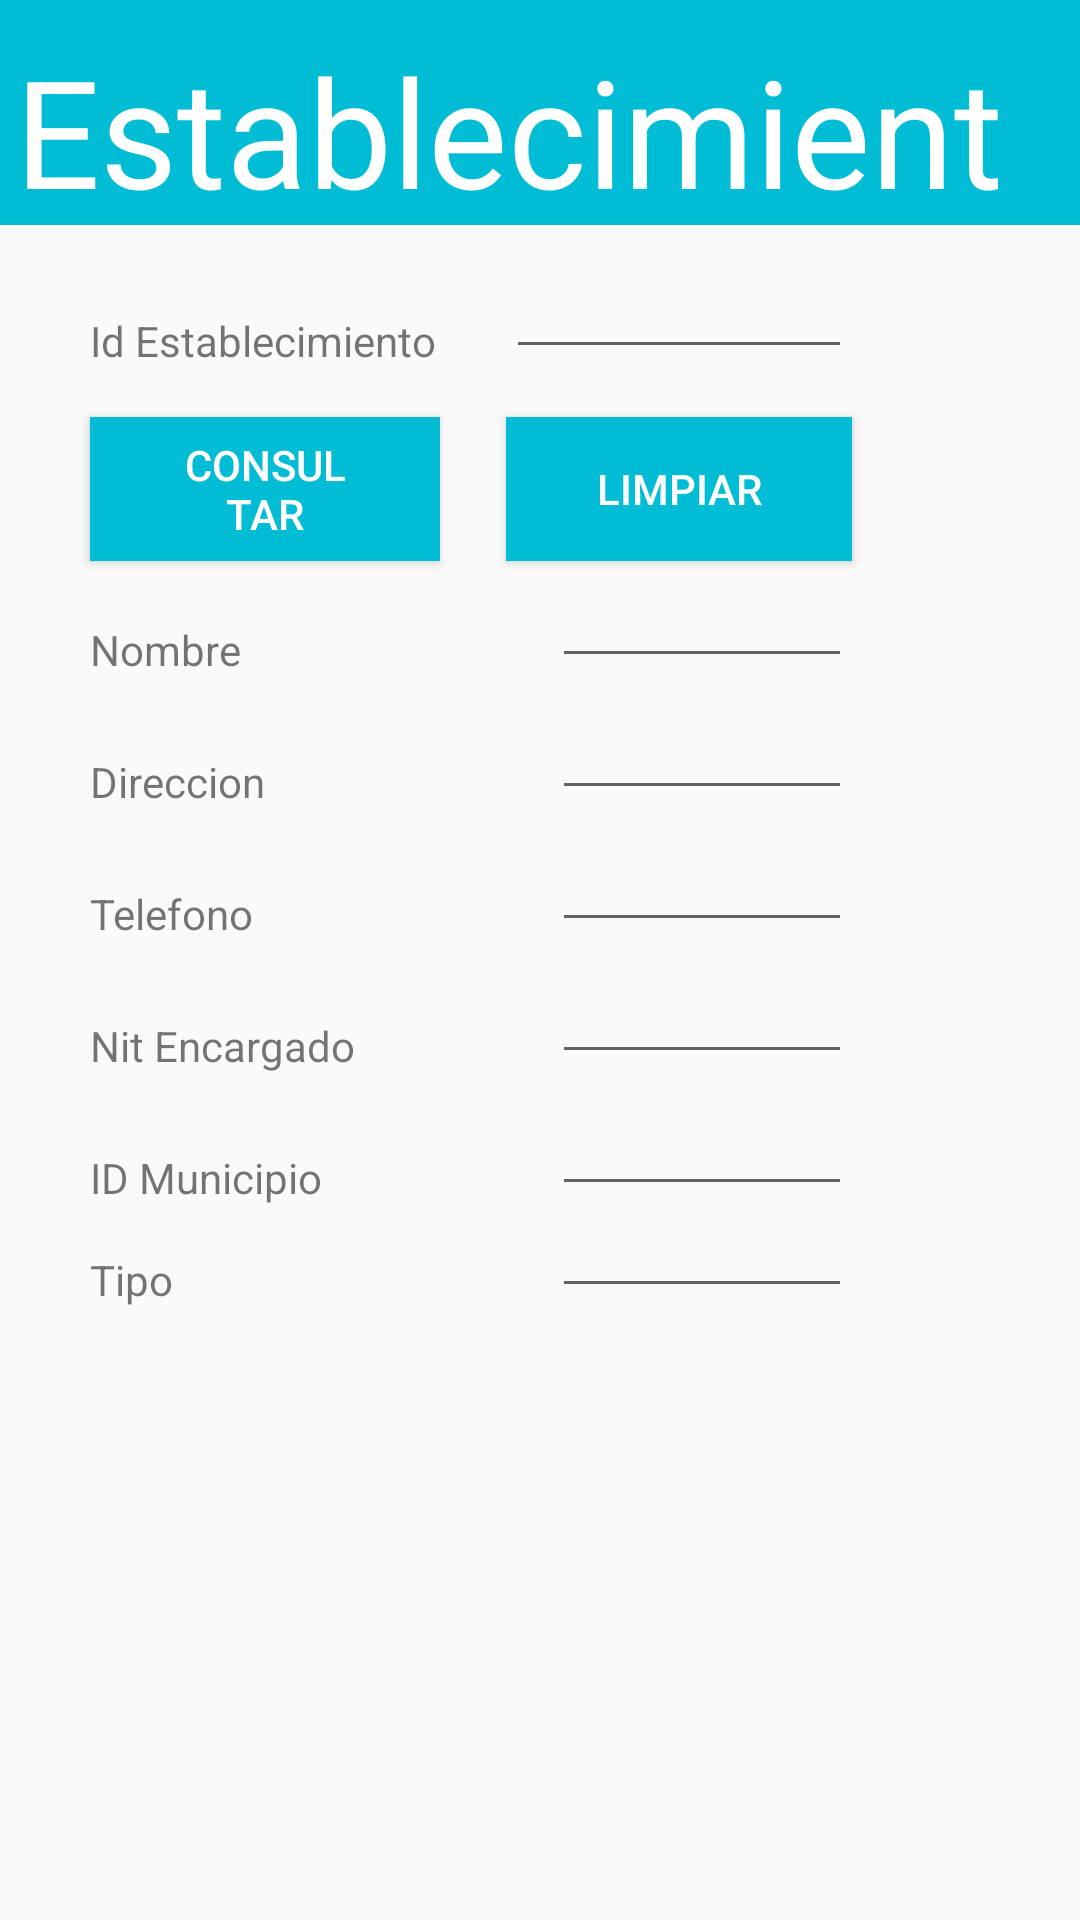

Layout XML and referenced resources for this Android screen:
<!-- AndroidManifest.xml: application theme AppTheme -->
<!-- res/layout/activity_establec_consultar.xml -->
<?xml version="1.0" encoding="utf-8"?>
<RelativeLayout xmlns:android="http://schemas.android.com/apk/res/android"
    xmlns:tools="http://schemas.android.com/tools"
    android:layout_width="fill_parent"
    android:layout_height="fill_parent"
    tools:context="proyecto1.pdm.fia.ues.sv.valoracionestablecimientos.EstablecConsultarActivity"
    android:weightSum="1">

    <LinearLayout
        android:layout_width="fill_parent"
        android:layout_height="75sp"
        android:background="#00BCD4"
        android:id="@+id/textView"
        >
        <TextView
            android:text="@string/establecimiento"
            android:layout_width="wrap_content"
            android:layout_height="wrap_content"
            android:layout_alignParentTop="true"
            android:layout_centerHorizontal="true"
            android:paddingLeft="5sp"
            android:textColor="#ffffff"
            android:textSize="50sp"
            android:paddingTop="10sp" />
    </LinearLayout>


    <TextView
        android:id="@+id/viewIdEstablec"
        android:text="@string/identificador"
        android:layout_width="wrap_content"
        android:layout_height="wrap_content"
        android:layout_below="@+id/textView"
        android:layout_alignStart="@+id/buttonConsultar"
        android:layout_marginTop="29dp" />

    <EditText
        android:id="@+id/editIdEstablec"
        android:layout_width="match_parent"
        android:layout_height="wrap_content"
        android:layout_alignBottom="@+id/viewIdEstablec"
        android:maxLength="6"
        android:layout_alignStart="@+id/buttonLimpiar"
        android:layout_alignEnd="@+id/buttonLimpiar"
        android:nextFocusDown="@+id/buttonLimpiar" />

    <Button
        android:id="@+id/buttonLimpiar"
        android:layout_width="wrap_content"
        android:layout_height="wrap_content"
        android:text="@string/limpiar"
        android:layout_alignTop="@+id/buttonConsultar"
        android:layout_alignParentEnd="true"
        android:layout_marginEnd="76dp"
        android:nextFocusDown="@+id/editNombreEstablec"
        android:onClick="limpiarTexto"
        style="@style/btStyle"/>

    <Button
        android:id="@+id/buttonConsultar"
        android:layout_width="wrap_content"
        android:layout_height="48dp"
        android:layout_marginStart="30dp"
        android:layout_marginTop="16dp"
        android:text="@string/consultar"
        android:layout_below="@+id/viewIdEstablec"
        android:layout_toStartOf="@+id/buttonLimpiar"
        android:layout_marginEnd="22dp"
        android:onClick="consultar"
        style="@style/btStyle"/>

    <TextView
        android:text="@string/nombreEstablec"
        android:id="@+id/viewNombreEstablec"
        android:layout_width="wrap_content"
        android:layout_height="wrap_content"
        android:layout_marginTop="20dp"
        android:layout_below="@+id/buttonConsultar"
        android:layout_alignStart="@+id/buttonConsultar" />

    <EditText
        android:id="@+id/editNombreEstablec"
        android:layout_width="100dp"
        android:layout_height="wrap_content"
        android:layout_alignBottom="@+id/viewNombreEstablec"
        android:layout_alignEnd="@+id/buttonLimpiar"
        android:nextFocusDown="@+id/editDireccionEstablec"
        android:editable="false" />

    <TextView
        android:text="@string/direccionEstablec"
        android:id="@+id/viewDireccionEstablec"
        android:layout_width="wrap_content"
        android:layout_height="wrap_content"
        android:layout_marginTop="25dp"
        android:layout_below="@+id/viewNombreEstablec"
        android:layout_alignStart="@+id/viewNombreEstablec" />

    <EditText
        android:id="@+id/editDireccionEstablec"
        android:layout_width="match_parent"
        android:layout_height="wrap_content"
        android:layout_alignBottom="@+id/viewDireccionEstablec"
        android:layout_alignEnd="@+id/editNombreEstablec"
        android:layout_alignStart="@+id/editNombreEstablec"
        android:editable="false" />

    <TextView
        android:text="@string/telefono"
        android:layout_width="wrap_content"
        android:layout_height="wrap_content"
        android:id="@+id/viewTelefono"
        android:layout_marginTop="25dp"
        android:layout_below="@+id/viewDireccionEstablec"
        android:layout_alignStart="@+id/viewDireccionEstablec" />

    <EditText
        android:id="@+id/editTelefono"
        android:inputType="number"
        android:maxLength="8"
        android:layout_width="match_parent"
        android:layout_height="wrap_content"
        android:layout_alignBottom="@+id/viewTelefono"
        android:layout_alignEnd="@+id/editDireccionEstablec"
        android:layout_alignStart="@+id/editDireccionEstablec"
        android:editable="false" />

    <TextView
        android:text="@string/encargadoNit"
        android:layout_width="wrap_content"
        android:layout_height="wrap_content"
        android:id="@+id/viewEncargado"
        android:layout_marginTop="25dp"
        android:layout_below="@+id/viewTelefono"
        android:layout_alignStart="@+id/viewDireccionEstablec" />

    <EditText
        android:id="@+id/editEncargadoNit"
        android:inputType="text"
        android:maxLength="100"
        android:layout_width="match_parent"
        android:layout_height="wrap_content"
        android:layout_alignBottom="@+id/viewEncargado"
        android:layout_alignEnd="@+id/editTelefono"
        android:layout_alignStart="@+id/editTelefono"
        android:editable="false" />

    <TextView
        android:text="@string/idMun"
        android:layout_width="wrap_content"
        android:layout_height="wrap_content"
        android:id="@+id/viewIdMun"
        android:layout_marginTop="25dp"
        android:layout_below="@+id/viewEncargado"
        android:layout_alignStart="@+id/viewEncargado" />

    <EditText
        android:id="@+id/editIdMunicipioE"
        android:inputType="number"
        android:layout_width="match_parent"
        android:layout_height="wrap_content"
        android:layout_alignBottom="@+id/viewIdMun"
        android:layout_alignEnd="@+id/editEncargadoNit"
        android:layout_alignStart="@+id/editEncargadoNit"
        android:editable="false" />

    <TextView
        android:text="@string/tipo"
        android:layout_width="wrap_content"
        android:layout_height="wrap_content"
        android:id="@+id/viewTipoEstablec"
        android:layout_marginTop="59dp"
        android:layout_below="@+id/viewEncargado"
        android:layout_alignStart="@+id/viewEncargado" />

    <EditText
        android:id="@+id/editIdTipoEstablec"
        android:inputType="number"
        android:layout_width="match_parent"
        android:layout_height="wrap_content"
        android:layout_alignBottom="@+id/viewTipoEstablec"
        android:layout_alignEnd="@+id/editIdMunicipioE"
        android:layout_alignStart="@+id/editIdMunicipioE"
        android:editable="false" />


</RelativeLayout>
<!-- resources referenced by this layout -->
<resources>
  <string name="consultar">Consultar</string>
  <string name="direccionEstablec">Direccion</string>
  <string name="encargadoNit">Nit Encargado</string>
  <string name="establecimiento">Establecimiento</string>
  <string name="idMun">ID Municipio</string>
  <string name="identificador">Id Establecimiento</string>
  <string name="limpiar">Limpiar</string>
  <string name="nombreEstablec">Nombre</string>
  <string name="telefono">Telefono</string>
  <string name="tipo">Tipo</string>
  <style name="btStyle">
  
          <item name="android:layout_width">wrap_content</item>
          <item name="android:layout_height">wrap_content</item>
          <item name="android:textColor">#FFFFFF</item>
          <item name="android:paddingLeft">30sp</item>
          <item name="android:paddingRight">30sp</item>
          <item name="android:background">#00BCD4</item>
      </style>
  <style name="AppTheme" parent="Theme.AppCompat.Light.DarkActionBar">
          
          <item name="colorPrimary">@color/colorPrimary</item>
          <item name="colorPrimaryDark">@color/colorPrimaryDark</item>
          <item name="colorAccent">@color/colorAccent</item>
      </style>
  <!-- not gathered from this repository: default colours our renderer supplied (Android Studio template values) -->
  <color name="colorPrimary">#FF6200EE</color>
  <color name="colorPrimaryDark">#FF3700B3</color>
  <color name="colorAccent">#FF03DAC5</color>
</resources>
